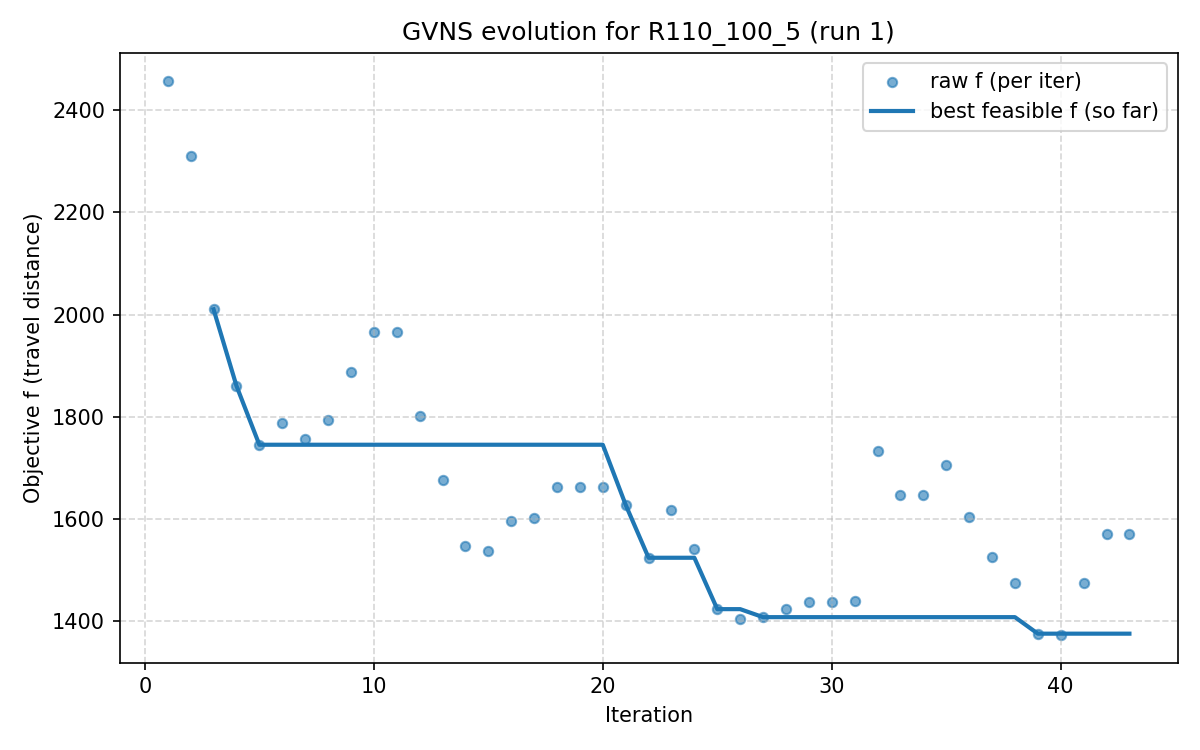

Data behind this chart, as committed beside it:
iter, F, f, PenT, PenH, PenS, elapsed
1, 2505, 2458, 58.81, 0.0, 0, 0.0
2, 2469, 2310, 147.5, 67.44, 0, 320.5
3, 2010, 2010, 0.0, 0.0, 0, 647.3
4, 1861, 1861, 0.0, 0.0, 0, 967
5, 1745, 1745, 0.0, 0.0, 0, 1293
6, 1866, 1788, 169, 0.0, 0, 1627
7, 1862, 1757, 171.4, 48.26, 0, 1955
8, 2151, 1793, 452.5, 99.68, 0, 2278
9, 2888, 1887, 974.5, 206.5, 0, 2605
10, 2873, 1965, 676.2, 246.1, 0, 2925
11, 2864, 1965, 513.9, 229.2, 0, 3245
12, 1981, 1802, 77.66, 65.92, 0, 3569
13, 1708, 1676, 10.93, 8.512, 0, 3893
14, 1586, 1547, 10.06, 8.495, 0, 4216
15, 1738, 1537, 39.99, 20.77, 0, 4534
16, 1814, 1595, 33.46, 19.2, 0, 4856
17, 1831, 1603, 26.89, 16.4, 0, 5177
18, 1733, 1662, 6.403, 6.403, 0, 5495
19, 1733, 1662, 6.403, 6.403, 0, 5817
20, 1733, 1662, 6.403, 6.403, 0, 6170
21, 1627, 1627, 0.0, 0.0, 0, 6492
22, 1524, 1524, 0.0, 0.0, 0, 6810
23, 1837, 1617, 18.36, 13.55, 0, 7133
24, 1608, 1540, 4.321, 4.321, 0, 7458
25, 1423, 1423, 0.0, 0.0, 0, 7776
26, 1441, 1404, 2.701, 0.0, 0, 8094
27, 1408, 1408, 0.0, 0.0, 0, 8415
28, 1423, 1423, 0.0, 0.0, 0, 8737
29, 1437, 1437, 0.0, 0.0, 0, 8957
30, 1438, 1438, 0.0, 0.0, 0, 9206
31, 1440, 1440, 0.0, 0.0, 0, 9290
32, 1896, 1733, 53.66, 34.54, 0, 9549
33, 1836, 1648, 47.52, 31.8, 0, 9869
34, 1836, 1648, 47.52, 31.8, 0, 10192
35, 2176, 1705, 70.6, 36.9, 0, 10511
36, 1605, 1605, 0.0, 0.0, 0, 10830
37, 1525, 1525, 0.0, 0.0, 0, 11151
38, 1475, 1475, 0.0, 0.0, 0, 11472
39, 1375, 1375, 0.0, 0.0, 0, 11792
40, 1374, 1373, 0.7214, 0.0, 0, 12114
41, 1476, 1474, 0.7214, 0.0, 0, 12338
42, 1588, 1571, 4.738, 3.794, 0, 12659
43, 1588, 1571, 4.738, 3.794, 0, 12978
